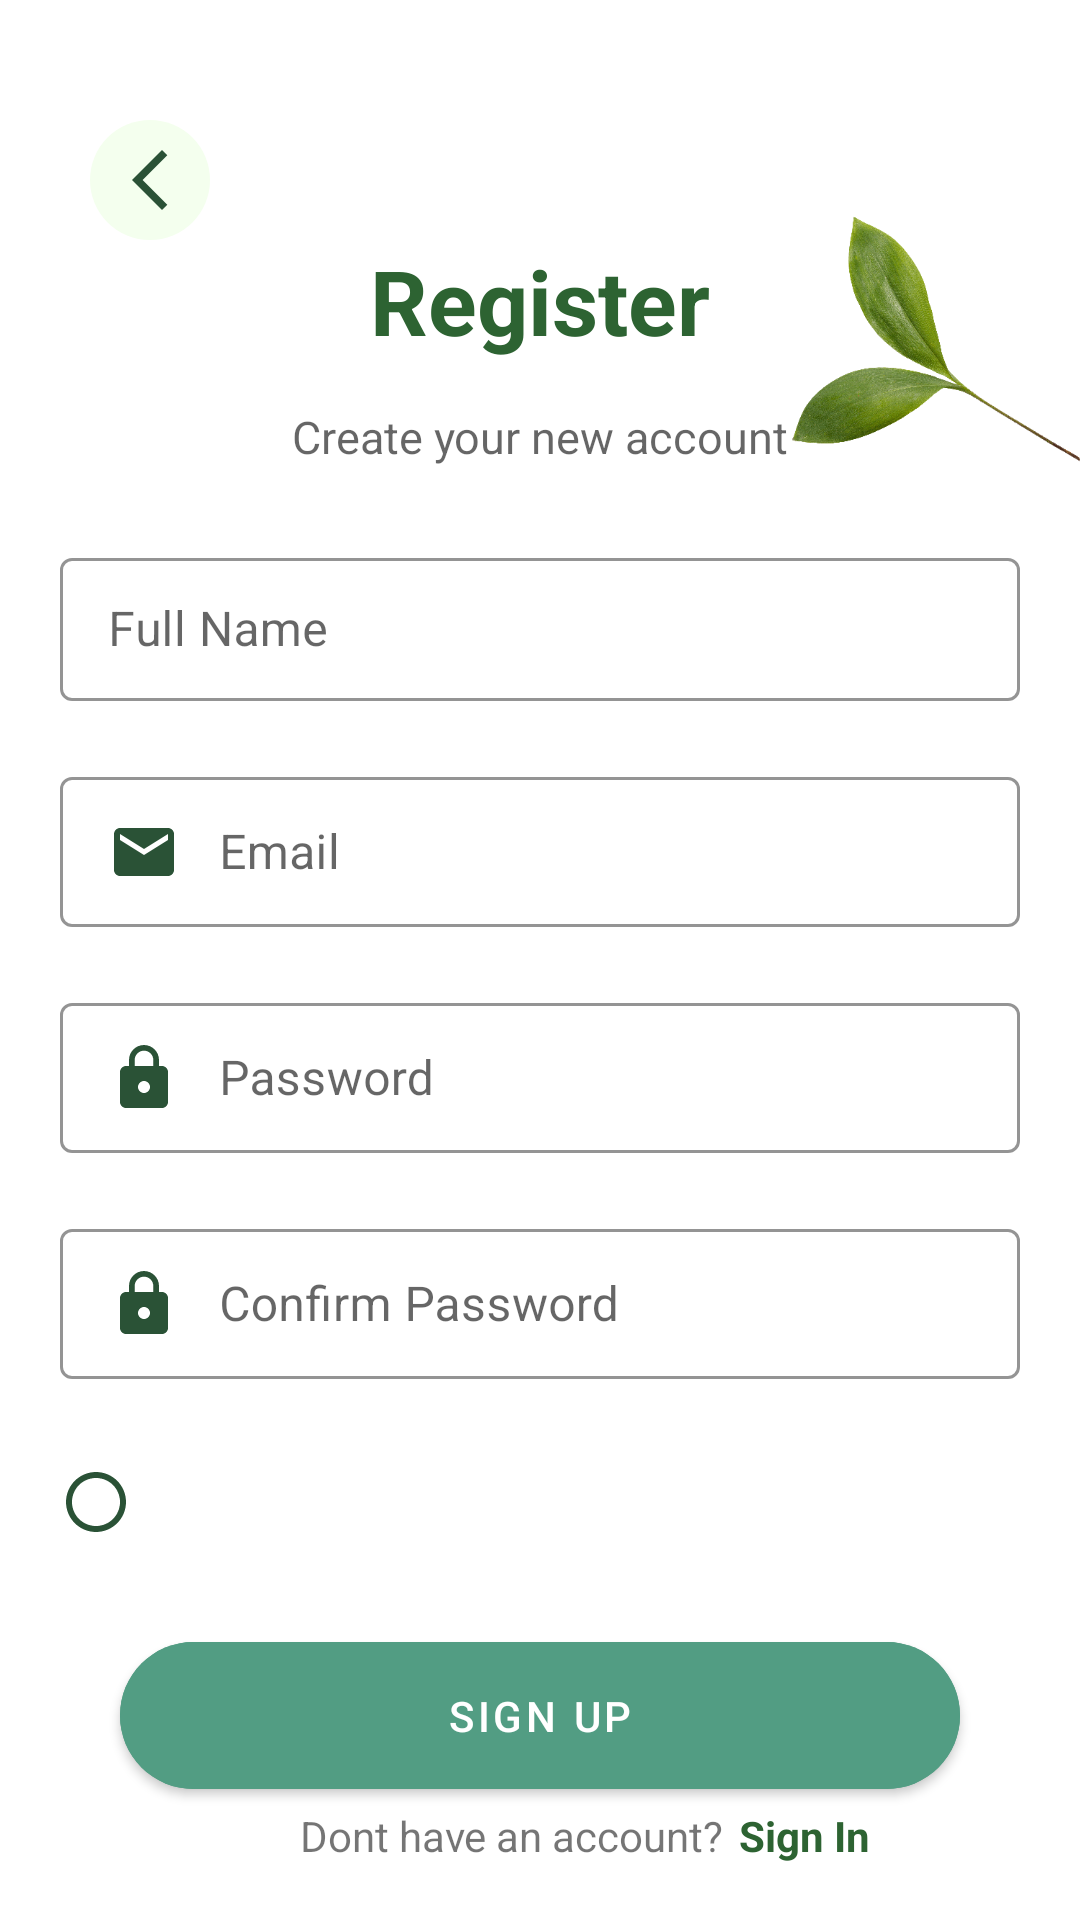

Produce the Android XML layout that renders to this screen, including the resource entries it uses.
<!-- AndroidManifest.xml: application theme Theme.Login_register_screen -->
<!-- res/layout/activity_register.xml -->
<?xml version="1.0" encoding="utf-8"?>
<androidx.constraintlayout.widget.ConstraintLayout xmlns:android="http://schemas.android.com/apk/res/android"
    xmlns:app="http://schemas.android.com/apk/res-auto"
    xmlns:tools="http://schemas.android.com/tools"
    android:layout_width="match_parent"
    android:layout_height="match_parent"
    tools:context=".RegisterActivity">

    <androidx.appcompat.widget.AppCompatImageView
        android:id="@+id/idImageBack"
        android:background="@drawable/white_circle"
        android:layout_marginTop="40dp"
        android:layout_marginStart="30dp"
        android:padding="8dp"
        app:layout_constraintTop_toTopOf="parent"
        app:layout_constraintStart_toStartOf="parent"
        android:src="@drawable/back_arrow"
        android:layout_width="wrap_content"
        android:layout_height="wrap_content"/>

    <com.google.android.material.textview.MaterialTextView
        android:id="@+id/txRegister"
        android:layout_width="wrap_content"
        android:layout_height="wrap_content"
        android:layout_marginTop="80dp"
        android:text="Register"
        android:textColor="@color/darkGreen"
        android:textSize="30sp"
        android:textStyle="bold"
        app:layout_constraintTop_toTopOf="parent"
        app:layout_constraintEnd_toEndOf="parent"
        app:layout_constraintStart_toStartOf="parent"
    />

    <androidx.appcompat.widget.AppCompatImageView
        android:id="@+id/img2Leaf"
        android:layout_width="120dp"
        android:layout_height="120dp"
        android:layout_marginTop="15dp"
        android:src="@drawable/leafimg"
        app:layout_constraintBottom_toBottomOf="@+id/idLogInText"
        app:layout_constraintEnd_toEndOf="parent"
        app:layout_constraintStart_toEndOf="@+id/idLogInText"
        app:layout_constraintTop_toTopOf="@+id/txRegister"
        />

    <com.google.android.material.textview.MaterialTextView
        android:id="@+id/idLogInText"
        android:layout_width="wrap_content"
        android:layout_height="wrap_content"
        android:layout_margin="10dp"
        android:hint="Create your new account"
        android:padding="5dp"
        android:textAlignment="center"
        android:textColor="@color/lightgray"
        android:textSize="15sp"
        app:layout_constraintEnd_toEndOf="parent"
        app:layout_constraintStart_toStartOf="parent"
        app:layout_constraintTop_toBottomOf="@+id/txRegister" />

    <com.google.android.material.textfield.TextInputLayout
        android:id="@+id/layFullName"
        android:layout_width="0dp"
        android:layout_marginTop="20dp"
        android:layout_height="wrap_content"
        style="@style/LoginTextinputlayoutstyle"
        app:layout_constraintEnd_toEndOf="@id/guidRight"
        app:layout_constraintStart_toStartOf="@id/guidLeft"
        app:layout_constraintTop_toBottomOf="@+id/idLogInText">

        <com.google.android.material.textfield.TextInputEditText
            android:id="@+id/edName"
            android:layout_width="match_parent"
            android:layout_height="wrap_content"
            android:drawablePadding="13dp"
            android:lines="1"
            android:drawableStart="@drawable/ic_baseline_person_24"
            android:hint="Full Name" />

    </com.google.android.material.textfield.TextInputLayout>

    <com.google.android.material.textfield.TextInputLayout
        android:id="@+id/layEmail"
        android:layout_width="0dp"
        android:layout_height="wrap_content"
        android:layout_marginTop="20dp"
        style="@style/LoginTextinputlayoutstyle"
        app:layout_constraintEnd_toEndOf="@id/guidRight"
        app:layout_constraintStart_toStartOf="@id/guidLeft"
        app:layout_constraintTop_toBottomOf="@+id/layFullName"
        >

        <com.google.android.material.textfield.TextInputEditText
            android:id="@+id/edEmail"
            android:layout_width="match_parent"
            android:layout_height="wrap_content"
            android:inputType="textEmailAddress"
            android:drawablePadding="13dp"
            android:drawableStart="@drawable/ic_baseline_email_24"
            android:hint="Email" />

    </com.google.android.material.textfield.TextInputLayout>

    <com.google.android.material.textfield.TextInputLayout
        android:id="@+id/layPassword"
        android:layout_width="0dp"
        android:layout_height="wrap_content"
        android:layout_marginTop="20dp"
        style="@style/LoginTextinputlayoutstyle"
        app:layout_constraintEnd_toEndOf="@id/guidRight"
        app:layout_constraintStart_toStartOf="@id/guidLeft"
        app:layout_constraintTop_toBottomOf="@+id/layEmail"
        >

        <com.google.android.material.textfield.TextInputEditText
            android:id="@+id/edPassword2"
            android:layout_width="match_parent"
            android:layout_height="wrap_content"
            android:drawablePadding="13dp"
            android:inputType="textPassword"
            android:drawableStart="@drawable/ic_baseline_lock_24"
            android:hint="Password" />
    </com.google.android.material.textfield.TextInputLayout>

    <com.google.android.material.textfield.TextInputLayout
        android:id="@+id/layConfirmPass"
        android:layout_width="0dp"
        android:layout_height="wrap_content"
        android:layout_marginTop="20dp"
        style="@style/LoginTextinputlayoutstyle"
        app:layout_constraintEnd_toEndOf="@id/guidRight"
        app:layout_constraintStart_toStartOf="@id/guidLeft"
        app:layout_constraintTop_toBottomOf="@+id/layPassword"
        >

        <com.google.android.material.textfield.TextInputEditText
            android:id="@+id/edConfirmPassword"
            android:layout_width="match_parent"
            android:layout_height="wrap_content"
            android:drawablePadding="13dp"
            android:inputType="textPassword"
            android:drawableStart="@drawable/ic_baseline_lock_24"
            android:hint="Confirm Password" />

    </com.google.android.material.textfield.TextInputLayout>

    <androidx.appcompat.widget.AppCompatCheckBox
        android:id="@+id/checkBox"
        style="@style/CustomCheckbox02"
        android:layout_width="24dp"
        android:layout_height="36dp"
        android:gravity="center"
        app:layout_constraintBottom_toBottomOf="@+id/txBottomData"
        app:layout_constraintStart_toStartOf="@+id/guidLeft"
        app:layout_constraintTop_toTopOf="@+id/txBottomData" />

    <com.google.android.material.textview.MaterialTextView
        android:id="@+id/txBottomData"
        app:layout_constraintStart_toStartOf="@+id/checkBox"
        app:layout_constraintEnd_toEndOf="@+id/guidRight"
        android:layout_margin="20dp"
        android:padding="10dp"
        android:textAlignment="center"
        android:textSize="16sp"
        android:layout_marginTop="20dp"
        app:layout_constraintTop_toBottomOf="@+id/layConfirmPass"
        android:layout_width="0dp"
        android:layout_height="wrap_content"/>

    <com.google.android.material.button.MaterialButton
        android:id="@+id/btnSign"
        app:layout_constraintTop_toBottomOf="@+id/txBottomData"
        app:layout_constraintStart_toStartOf="@id/guidLeft"
        app:layout_constraintEnd_toEndOf="@id/guidRight"
        android:layout_width="match_parent"
        android:layout_marginTop="20dp"
        android:layout_marginStart="40dp"
        android:layout_marginEnd="40dp"
        android:textColor="@color/white"
        android:padding="15dp"
        app:cornerRadius="30dp"
        app:rippleColor="@color/white"
        android:backgroundTint="@color/green"
        android:text="Sign Up"
        android:layout_height="wrap_content" />

    <com.google.android.material.textview.MaterialTextView
        android:id="@+id/idNoAccount"
        app:layout_constraintTop_toBottomOf="@+id/btnSign"
        app:layout_constraintStart_toStartOf="@+id/guidLeft"
        android:text="@string/account"
        android:layout_marginStart="80dp"
        android:layout_width="wrap_content"
        android:layout_height="wrap_content"/>

    <com.google.android.material.textview.MaterialTextView
        android:id="@+id/txSingUp"
        android:text="@string/sign_in"
        android:textColor="@color/darkGreen"
        android:layout_marginStart="5dp"
        android:textStyle="bold"
        app:layout_constraintTop_toBottomOf="@+id/btnSign"
        app:layout_constraintStart_toEndOf="@+id/idNoAccount"
        android:layout_width="wrap_content"
        android:layout_height="wrap_content"/>

    <androidx.constraintlayout.widget.Guideline
        android:id="@+id/guidLeft"
        android:layout_width="wrap_content"
        android:layout_height="wrap_content"
        android:orientation="vertical"
        app:layout_constraintGuide_begin="20dp" />

    <androidx.constraintlayout.widget.Guideline
        android:id="@+id/guidRight"
        android:layout_width="wrap_content"
        android:layout_height="wrap_content"
        android:orientation="vertical"
        app:layout_constraintGuide_end="20dp" />

</androidx.constraintlayout.widget.ConstraintLayout>
<!-- resources referenced by this layout -->
<resources>
  <color name="darkGreen">#2D6332</color>
  <color name="green">#529d83</color>
  <color name="lightgray">#D8D8D8</color>
  <color name="white">#FFFFFFFF</color>
  <!-- drawable back_arrow (drawable) -->
  <vector android:height="24dp" android:tint="#2A5236"
      android:viewportHeight="24" android:viewportWidth="24"
      android:width="24dp" xmlns:android="http://schemas.android.com/apk/res/android">
      <path android:fillColor="@android:color/white" android:pathData="M17.77,3.77l-1.77,-1.77l-10,10l10,10l1.77,-1.77l-8.23,-8.23z"/>
  </vector>
  <!-- drawable ic_baseline_email_24 (drawable) -->
  <vector android:height="24dp" android:tint="#2A5236"
      android:viewportHeight="24" android:viewportWidth="24"
      android:width="24dp" xmlns:android="http://schemas.android.com/apk/res/android">
      <path android:fillColor="@android:color/white" android:pathData="M20,4L4,4c-1.1,0 -1.99,0.9 -1.99,2L2,18c0,1.1 0.9,2 2,2h16c1.1,0 2,-0.9 2,-2L22,6c0,-1.1 -0.9,-2 -2,-2zM20,8l-8,5 -8,-5L4,6l8,5 8,-5v2z"/>
  </vector>
  <!-- drawable white_circle (drawable) -->
  <?xml version="1.0" encoding="utf-8"?>
  <shape xmlns:android="http://schemas.android.com/apk/res/android" android:shape="oval">
  <solid android:color="@color/lightWhite"/>
  </shape>
  <string name="account">Dont have an account? </string>
  <string name="sign_in">Sign In</string>
  <style name="CustomCheckbox02" parent="@style/Widget.AppCompat.CompoundButton.CheckBox">
          <item name="android:button">@drawable/checked</item>
          <item name="android:background">@android:color/transparent</item>
      </style>
  <style name="LoginTextinputlayoutstyle" parent="Widget.MaterialComponents.TextInputLayout.OutlinedBox.Dense">
          <item name="boxStrokeColor">@color/green</item>
          <item name="boxStrokeWidth">1dp</item>
      </style>
  <style name="Theme.Login_register_screen" parent="Theme.MaterialComponents.DayNight.NoActionBar">
          
          <item name="colorPrimary">@color/darkGreen</item>
          <item name="colorPrimaryVariant">@color/purple_700</item>
          <item name="colorOnPrimary">@color/white</item>
          
          <item name="colorSecondary">@color/teal_200</item>
          <item name="colorSecondaryVariant">@color/teal_700</item>
          <item name="colorOnSecondary">@color/black</item>
          
          <item name="android:statusBarColor">@android:color/black</item>
          
      </style>
  <color name="lightWhite">#F4FFEE</color>
  <!-- drawable checked (drawable) -->
  <?xml version="1.0" encoding="utf-8"?>
  <selector xmlns:tools="http://schemas.android.com/tools"
      xmlns:android="http://schemas.android.com/apk/res/android">
      <item android:drawable="@drawable/ic_baseline_check_circle_24"
          android:state_checked="true" tools:ignore="ResourceCycle" />
      <item android:drawable="@drawable/ic_baseline_radio_button_unchecked_24"/>
  </selector>
  <color name="purple_700">#FF3700B3</color>
  <color name="teal_200">#FF03DAC5</color>
  <color name="teal_700">#FF018786</color>
  <color name="black">#FF000000</color>
  <!-- drawable ic_baseline_check_circle_24 (drawable) -->
  <vector android:height="24dp" android:tint="#2A5236"
      android:viewportHeight="24" android:viewportWidth="24"
      android:width="24dp"
      xmlns:android="http://schemas.android.com/apk/res/android">
      <path android:fillColor="@android:color/white"
          android:pathData="M12,2C6.48,2 2,6.48 2,12s4.48,10 10,10 10,-4.48 10,-10S17.52,2 12,2zM10,17l-5,-5 1.41,-1.41L10,14.17l7.59,-7.59L19,8l-9,9z"/>
  </vector>
  <!-- drawable ic_baseline_radio_button_unchecked_24 (drawable) -->
  <vector android:height="24dp" android:tint="#2A5236"
      android:viewportHeight="24" android:viewportWidth="24"
      android:width="24dp" xmlns:android="http://schemas.android.com/apk/res/android">
      <path android:fillColor="@android:color/white" android:pathData="M12,2C6.48,2 2,6.48 2,12s4.48,10 10,10 10,-4.48 10,-10S17.52,2 12,2zM12,20c-4.42,0 -8,-3.58 -8,-8s3.58,-8 8,-8 8,3.58 8,8 -3.58,8 -8,8z"/>
  </vector>
</resources>
